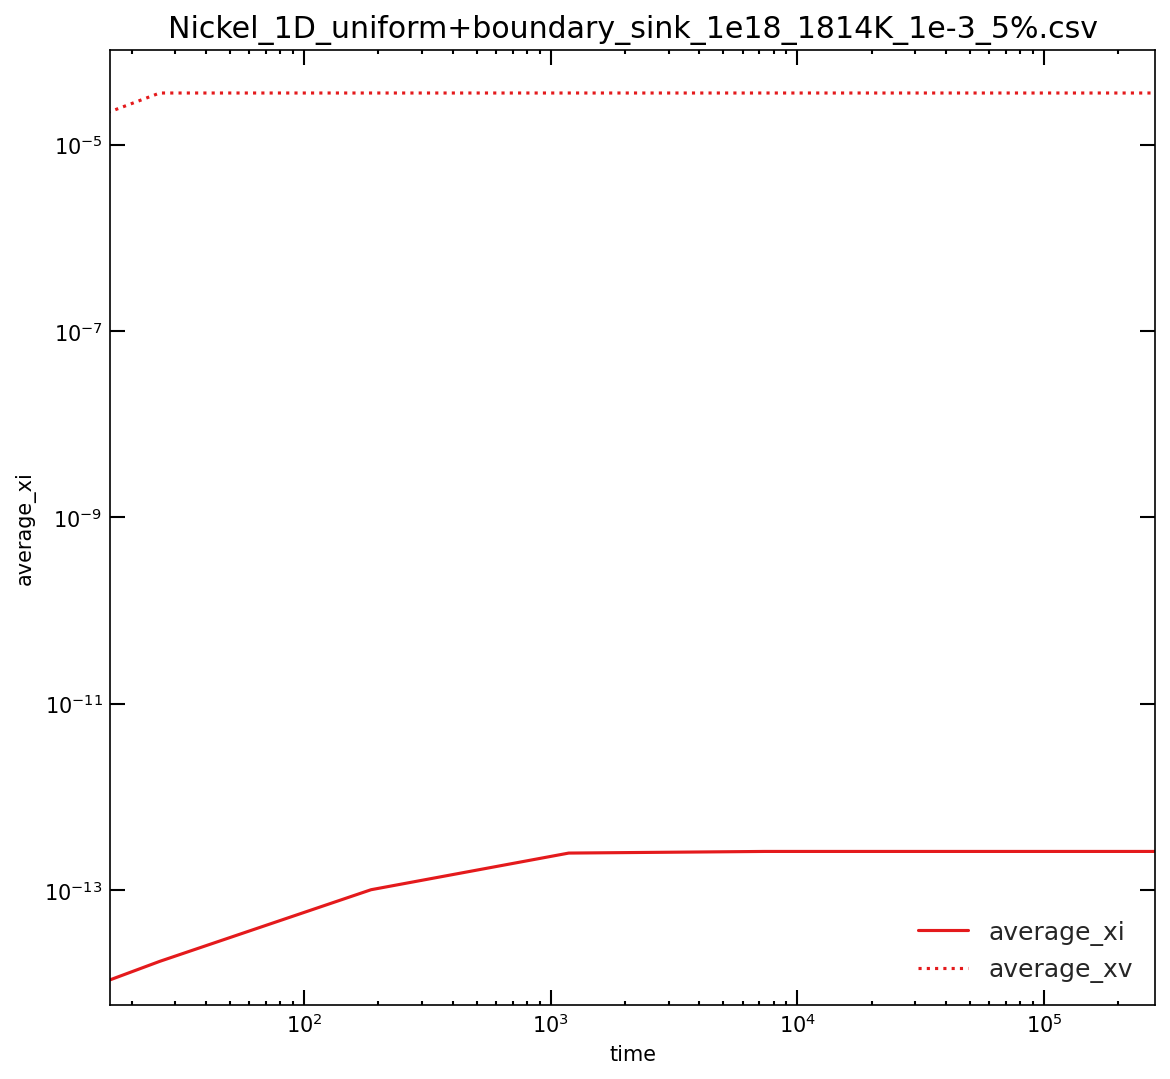

Source data for this figure (header and first rows):
time, average_xi, average_xv, left_jix, left_jvx, right_jix, right_jvx, total_ci, total_cv, xDi, xDv
0, 0, 0, 0, 0, 0, 0, 0, 0, 0, 0
25.96, 1.7120053716978e-14, 3.5817309156937e-05, -3.51405241985e-15, 7.7769082600847e-09, 3.51405241985e-15, -7.7769082600847e-09, 5.1360161150935e-10, 1.075, 1, 1
186.7, 1.0056292395421e-13, 3.5817354221513e-05, -8.6985383606253e-15, 2.9224836545929e-09, 8.6985383606253e-15, -2.9224836545929e-09, 3.0168877186264e-09, 1.075, 1, 1
1182, 2.4876496878655e-13, 3.5817459093252e-05, -1.281804957213e-14, 1.1628344972987e-09, 1.281804957213e-14, -1.1628344972987e-09, 7.4629490635965e-09, 1.075, 1, 1
7344, 2.5902685207559e-13, 3.5817693883876e-05, -1.2949268107422e-14, 4.6709624349265e-10, 1.2949268107422e-14, -4.6709624349265e-10, 7.7708055622678e-09, 1.075, 1, 1
45497, 2.5902614407461e-13, 3.58181268766e-05, -1.2947980089368e-14, 1.8901563422617e-10, 1.2947980089368e-14, -1.8901563422617e-10, 7.7707843222382e-09, 1.075, 1, 1
281733, 2.5902495983349e-13, 3.581829442054e-05, -1.2947390189609e-14, 7.9329544269582e-11, 1.2947390189609e-14, -7.9329544249254e-11, 7.7707487950048e-09, 1.075, 1, 1
